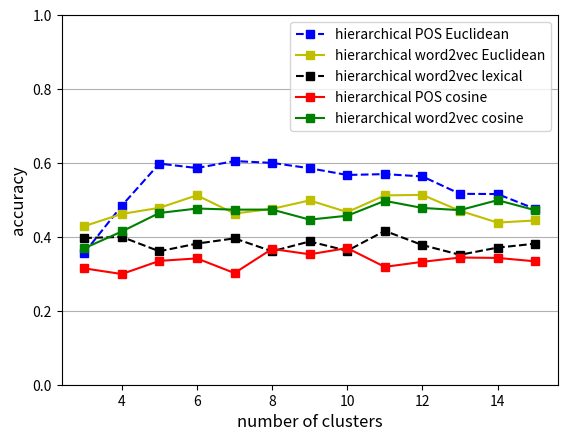

Here is the Python script that generated this plot:
#classes 3 , 20% of each cluster is selected
#20%  3744 for each label: 3*3744 = 11232 total number of samples for clustering

from matplotlib import font_manager
from pylab import figure, title, xlabel, ylabel, xticks, bar, \
    legend, axis, savefig, subplots_adjust, gca, gcf, xlim, ylim, show, plt

cnames = {
'aliceblue':            '#F0F8FF',
'antiquewhite':         '#FAEBD7',
'aqua':                 '#00FFFF',
'aquamarine':           '#7FFFD4',
'azure':                '#F0FFFF',
'beige':                '#F5F5DC',
'bisque':               '#FFE4C4',
'black':                '#000000',
'blanchedalmond':       '#FFEBCD',
'blue':                 '#0000FF',
'blueviolet':           '#8A2BE2',
'brown':                '#A52A2A',
'burlywood':            '#DEB887',
'cadetblue':            '#5F9EA0',
'chartreuse':           '#7FFF00',
'chocolate':            '#D2691E',
'coral':                '#FF7F50',
'cornflowerblue':       '#6495ED',
'cornsilk':             '#FFF8DC',
'crimson':              '#DC143C',
'cyan':                 '#00FFFF',
'darkblue':             '#00008B',
'darkcyan':             '#008B8B',
'darkgoldenrod':        '#B8860B',
'darkgray':             '#A9A9A9',
'darkgreen':            '#006400',
'darkkhaki':            '#BDB76B',
'darkmagenta':          '#8B008B',
'darkolivegreen':       '#556B2F',
'darkorange':           '#FF8C00',
'darkorchid':           '#9932CC',
'darkred':              '#8B0000',
'darksalmon':           '#E9967A',
'darkseagreen':         '#8FBC8F',
'darkslateblue':        '#483D8B',
'darkslategray':        '#2F4F4F',
'darkturquoise':        '#00CED1',
'darkviolet':           '#9400D3',
'deeppink':             '#FF1493',
'deepskyblue':          '#00BFFF',
'dimgray':              '#696969',
'dodgerblue':           '#1E90FF',
'firebrick':            '#B22222',
'floralwhite':          '#FFFAF0',
'forestgreen':          '#228B22',
'fuchsia':              '#FF00FF',
'gainsboro':            '#DCDCDC',
'ghostwhite':           '#F8F8FF',
'gold':                 '#FFD700',
'goldenrod':            '#DAA520',
'gray':                 '#808080',
'green':                '#008000',
'greenyellow':          '#ADFF2F',
'honeydew':             '#F0FFF0',
'hotpink':              '#FF69B4',
'indianred':            '#CD5C5C',
'indigo':               '#4B0082',
'ivory':                '#FFFFF0',
'khaki':                '#F0E68C',
'lavender':             '#E6E6FA',
'lavenderblush':        '#FFF0F5',
'lawngreen':            '#7CFC00',
'lemonchiffon':         '#FFFACD',
'lightblue':            '#ADD8E6',
'lightcoral':           '#F08080',
'lightcyan':            '#E0FFFF',
'lightgoldenrodyellow': '#FAFAD2',
'lightgreen':           '#90EE90',
'lightgray':            '#D3D3D3',
'lightpink':            '#FFB6C1',
'lightsalmon':          '#FFA07A',
'lightseagreen':        '#20B2AA',
'lightskyblue':         '#87CEFA',
'lightslategray':       '#778899',
'lightsteelblue':       '#B0C4DE',
'lightyellow':          '#FFFFE0',
'lime':                 '#00FF00',
'limegreen':            '#32CD32',
'linen':                '#FAF0E6',
'magenta':              '#FF00FF',
'maroon':               '#800000',
'mediumaquamarine':     '#66CDAA',
'mediumblue':           '#0000CD',
'mediumorchid':         '#BA55D3',
'mediumpurple':         '#9370DB',
'mediumseagreen':       '#3CB371',
'mediumslateblue':      '#7B68EE',
'mediumspringgreen':    '#00FA9A',
'mediumturquoise':      '#48D1CC',
'mediumvioletred':      '#C71585',
'midnightblue':         '#191970',
'mintcream':            '#F5FFFA',
'mistyrose':            '#FFE4E1',
'moccasin':             '#FFE4B5',
'navajowhite':          '#FFDEAD',
'navy':                 '#000080',
'oldlace':              '#FDF5E6',
'olive':                '#808000',
'olivedrab':            '#6B8E23',
'orange':               '#FFA500',
'orangered':            '#FF4500',
'orchid':               '#DA70D6',
'palegoldenrod':        '#EEE8AA',
'palegreen':            '#98FB98',
'paleturquoise':        '#AFEEEE',
'palevioletred':        '#DB7093',
'papayawhip':           '#FFEFD5',
'peachpuff':            '#FFDAB9',
'peru':                 '#CD853F',
'pink':                 '#FFC0CB',
'plum':                 '#DDA0DD',
'powderblue':           '#B0E0E6',
'purple':               '#800080',
'red':                  '#FF0000',
'rosybrown':            '#BC8F8F',
'royalblue':            '#4169E1',
'saddlebrown':          '#8B4513',
'salmon':               '#FA8072',
'sandybrown':           '#FAA460',
'seagreen':             '#2E8B57',
'seashell':             '#FFF5EE',
'sienna':               '#A0522D',
'silver':               '#C0C0C0',
'skyblue':              '#87CEEB',
'slateblue':            '#6A5ACD',
'slategray':            '#708090',
'snow':                 '#FFFAFA',
'springgreen':          '#00FF7F',
'steelblue':            '#4682B4',
'tan':                  '#D2B48C',
'teal':                 '#008080',
'thistle':              '#D8BFD8',
'tomato':               '#FF6347',
'turquoise':            '#40E0D0',
'violet':               '#EE82EE',
'wheat':                '#F5DEB3',
'white':                '#FFFFFF',
'whitesmoke':           '#F5F5F5',
'yellow':               '#FFFF00',
'yellowgreen':          '#9ACD32'}

n_clusters = [3, 4,5,6,7,8,9,10,11,12, 13, 14, 15]

kmeans_pos= [
0.382662243311172,
0.36394393028994,
0.242459121340074,
0.294282200825712,
0.267363289815234,
0.298587599142097,
0.251451975495894,
0.249924854822822,
0.249247133041022,
0.275682026341649,
0.302757770303048,
0.307532118414347,
0.296732347864337


# 0.342500009223395,
# 0.313725357340842,
# 0.287671232131714,
# 0.312038364902226,
# 0.294094011781117,
# 0.325655979325022,
# 0.282484526846977,
# 0.279735652095923,
# 0.276986760265692,
# 0.296630115623908,
# 0.319739091322494,
# 0.31164848870362,
# 0.311445891949031
]

kmeans_lexical = [
0.235022977550892,
0.254345010207248,
0.248938030037126,
0.29218036740043,
0.297000093269919,
0.329929385081108,
0.352113280642364,
0.345285565528876,
0.324138062112998,
0.361324658327876,
0.383999989548918,
0.364007926382252,
0.403733930963481


# 0.262490798743576,
# 0.282505881836984,
# 0.271789067808235,
# 0.310095127129255,
# 0.308802500982758,
# 0.331326158107201,
# 0.342322846481695,
# 0.336231708186717,
# 0.330047461734254,
# 0.359005492465957,
# 0.37346190369584,
# 0.362157227710741,
# 0.38160816446618
]

kmeans_word2vec = [
0.451290687724131,
0.480562828133294,
0.423492722088403,
0.387013215900069,
0.373313041301961,
0.465667332042279,
0.414249346380367,
0.416578569894382,
0.401199414281007,
0.459686258510891,
0.433406285793842,
0.44283990519215,
0.416175671909842


# 0.435022863010748,
# 0.443233498981708,
# 0.401380410533291,
# 0.368903768846384,
# 0.363273325232541,
# 0.43778977870729,
# 0.398021139608819,
# 0.394519414006877,
# 0.381313678470945,
# 0.437683407404138,
# 0.414644220694062,
# 0.422317076266501,
# 0.402519665277797
]

hierarchical_pos = [
0.356419208207378,
0.484342957733186,
0.598307115884331,
0.586269695811681,
0.605126370058968,
0.600197722908493,
0.585702395038092,
0.567526565850345,
0.569795445316463,
0.563570662606323,
0.516467163635421,
0.515944507950663,
0.475730707401462


# 0.32480531923535,
# 0.417561771698894,
# 0.496279323962179,
# 0.488464527939674,
# 0.509858228195505,
# 0.50175288002446,
# 0.487287296403196,
# 0.477771710823852,
# 0.481941486096837,
# 0.480855531763286,
# 0.437068510901449,
# 0.447908558109851,
# 0.403991346875901
]
hierarchical_pos_cosine = [
0.314883915072997,
0.299452884273636,
0.335065283689024,
0.341736880772427,
0.302122711156176,
0.367451907112907,
0.352858606658786,
0.369744845318668,
0.318858930112019,
0.332501915805864,
0.344067201309374,
0.343077778486059,
0.333891931867535


# 0.306651333337402,
# 0.298645501793135,
# 0.335150120522587,
# 0.329969186955071,
# 0.304723005304384,
# 0.359324994338793,
# 0.348882381637484,
# 0.357451553609812,
# 0.331408923657539,
# 0.336418470403564,
# 0.346321253206715,
# 0.342589590130373,
# 0.333224122416108
]

hierarchical_word2vec = [
0.429004755557112,
0.462072870402022,
0.478591005671564,
0.512474369118531,
0.463191550169336,
0.475808473995853,
0.498699301973038,
0.467058366185503,
0.51228934069868,
0.513580774923413,
0.470614297278785,
0.43870060078096,
0.444419593448516

# 0.402643478518113,
# 0.426475253667719,
# 0.441087997342817,
# 0.462364918527778,
# 0.425069494553051,
# 0.435758864499304,
# 0.457069136143773,
# 0.431762048079382,
# 0.464357974634077,
# 0.483045467361864,
# 0.447665710077074,
# 0.414307868365716,
# 0.417820618002508
]

hierarchical_word2vec_cosine = [
0.369125799577054,
0.414621793198069,
0.464674310031167,
0.476691958923774,
0.473717557262742,
0.47383322754533,
0.446696977867355,
0.457212366360977,
0.497483099980056,
0.478254138348152,
0.472371937631423,
0.499335041887449,
0.472284101512317


# 0.362106433975114,
# 0.392383668083049,
# 0.438110537928843,
# 0.440799293287376,
# 0.433930457294206,
# 0.442341671138404,
# 0.416322881751114,
# 0.4206538023386,
# 0.467706649959203,
# 0.443116838092227,
# 0.442012512852839,
# 0.467046685345894,
# 0.44813446296356
]

hierarchical_lexical = [
0.396959415612967,
0.399927095809266,
0.361076345178471,
0.381820369241752,
0.395954864060079,
0.360993745568258,
0.387598990636006,
0.362452842520708,
0.416272559790401,
0.377895273011101,
0.351493271137007,
0.370916638674237,
0.381592010520941


# 0.376550446417937,
# 0.37665634380709,
# 0.34736623951743,
# 0.374788801278674,
# 0.370689513507526,
# 0.356877048066293,
# 0.374675441912709,
# 0.346676044220168,
# 0.401533610680602,
# 0.375199669190841,
# 0.33384114918115,
# 0.368986211599518,
# 0.368672871031263
]
hierarchical_lexical_cosine = []

EM_pos = [
0.651402629385642,
0.41278607563288,
0.483456672596887,
0.593551547640707,
0.549077830272656,
0.511819101328619,
0.447725980410795,
0.459101563161065,
0.429075484997543,
0.421336718404367,
0.468261274818328,
0.406078796363514,
0.422175813077051

# 0.535957922968914,
# 0.374907568544364,
# 0.424974891617452,
# 0.502802974459612,
# 0.470468623033473,
# 0.444418270031221,
# 0.397523118991397,
# 0.411638562707499,
# 0.390043840655824,
# 0.386622585538328,
# 0.425911951955265,
# 0.370996986832068,
# 0.39419530007801
]

EM_word2vec = [
0.470384958426418,
0.445875959829281,
0.412730302011553,
0.443997139221613,
0.410770873402729,
0.43155809103695,
0.474299612631723,
0.487516806306182,
0.410962553225064,
0.404186512752365,
0.348632487518952,
0.301165205166621,
0.254627345611831


# 0.43075491849874,
# 0.415914111535215,
# 0.40020591006705,
# 0.42069502390236,
# 0.392211931635391,
# 0.402993208767096,
# 0.440781766188837,
# 0.447291818073488,
# 0.397924535890598,
# 0.391332952047616,
# 0.351052135371291,
# 0.319407151552894,
# 0.289557143698335
]
EM_lexical = [
0.338437242642158,
0.308594815852109,
0.284847217219176,
0.26350956186519,
0.271989760727757,
0.295367524705406,
0.284406586112184,
0.2898268800308,
0.330417477968382,
0.32693281862666,
0.319459261006537,
0.257487120148385,
0.364790687768338

# 0.335076958978985,
# 0.325870934321996,
# 0.29705657995115,
# 0.286397240329848,
# 0.28491375071321,
# 0.304104424602107,
# 0.287721694851943,
# 0.296271910098724,
# 0.334678395998339,
# 0.322002121244654,
# 0.311758801238113,
# 0.266423290337721,
# 0.35933524502953
]

font_prop = font_manager.FontProperties(size= 12)

#title('accuracies for clustering methods with different text representation', fontproperties=font_prop)
xlabel('number of clusters', fontproperties=font_prop)
ylabel('accuracy', fontproperties=font_prop)

#
# plt.plot(n_clusters, kmeans_pos, color=cnames['green'], marker='s', linestyle='dashed', label='kmeans POS Euclidean')
# plt.plot(n_clusters, kmeans_word2vec,color=cnames['darkmagenta'], marker='s', linestyle='dashed', label='kmeans word2vec Euclidean' )# color='b')
# plt.plot(n_clusters, kmeans_lexical, color=cnames['red'], marker='s', label='kmeans lexical Euclidean' )# color='b')

plt.plot(n_clusters, hierarchical_pos, color=cnames['blue'], marker='s', linestyle='dashed', label='hierarchical POS Euclidean')
plt.plot(n_clusters, hierarchical_word2vec, 'ys-', label='hierarchical word2vec Euclidean')
plt.plot(n_clusters, hierarchical_lexical, color=cnames['black'], marker='s', linestyle='dashed', label='hierarchical word2vec lexical')

plt.plot(n_clusters, hierarchical_pos_cosine, 'rs-', label='hierarchical POS cosine')
plt.plot(n_clusters, hierarchical_word2vec_cosine, 'gs-', label='hierarchical word2vec cosine ')
# #plt.plot(n_clusters, hierarchical_lexical_cosine, 'ys-', label='hierarchical word2vec cosine')

# plt.plot(n_clusters, EM_pos, 'ys-', label='EM POS Euclidean')
# plt.plot(n_clusters, EM_word2vec, 'ks-', label='EM word2vec Euclidean')
# plt.plot(n_clusters, EM_lexical, color=cnames['blue'], marker='s', linestyle='dashed', label='EM lexical Euclidean')



plt.gca().yaxis.grid(True)
#plt.xlim(0,105)
plt.ylim(0,1.)

plt.legend()

plt.show()